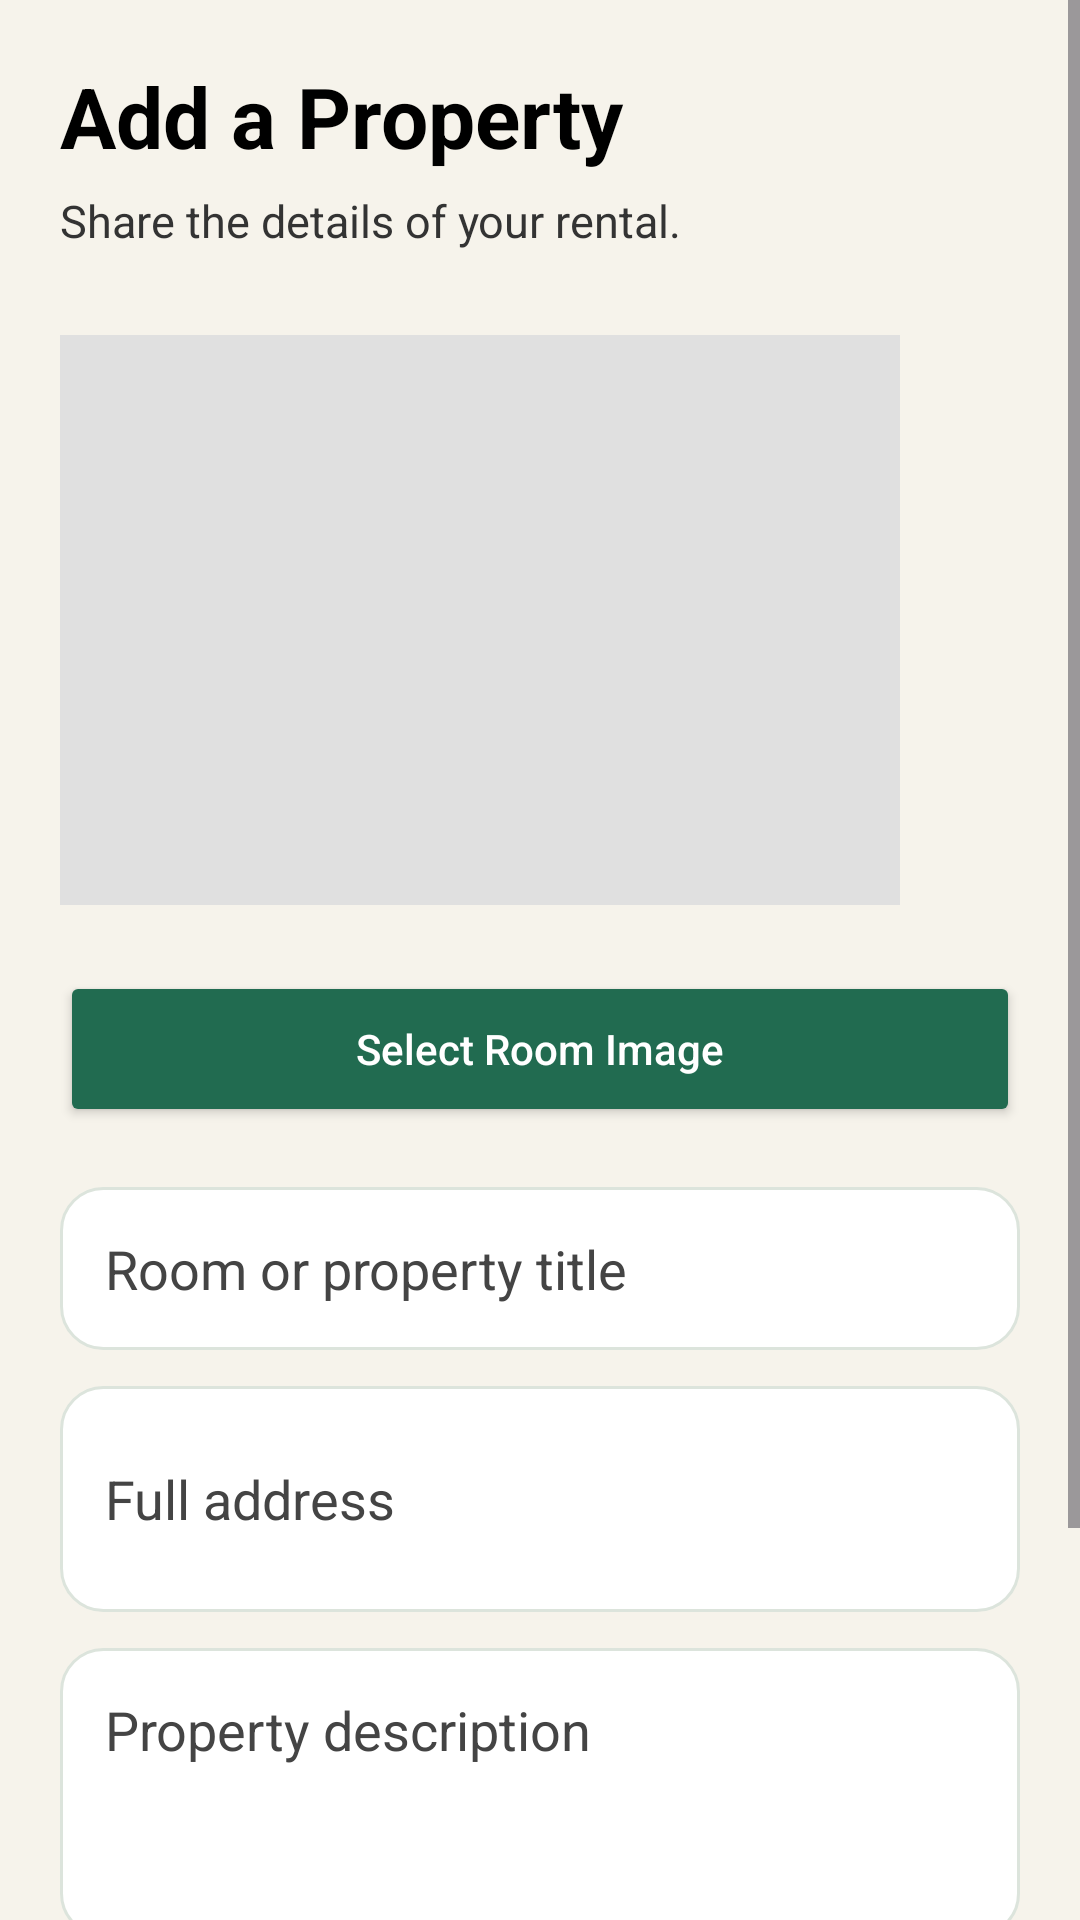

Here is an Android app screen rendered from its layout file. Give the layout XML and the strings, colors and styles it references.
<!-- AndroidManifest.xml: application theme Theme.Rental_System -->
<!-- res/layout/activity_add_room.xml -->
<?xml version="1.0" encoding="utf-8"?>
<ScrollView xmlns:android="http://schemas.android.com/apk/res/android"
    android:layout_width="match_parent"
    android:layout_height="match_parent"
    android:background="@color/rental_ivory"
    android:fillViewport="true">

    <LinearLayout
        android:layout_width="match_parent"
        android:layout_height="wrap_content"
        android:orientation="vertical"
        android:padding="20dp">

        <TextView
            android:layout_width="match_parent"
            android:layout_height="wrap_content"
            android:text="Add a Property"
            android:textColor="#000000"
            android:textSize="28sp"
            android:textStyle="bold"
            android:layout_marginBottom="6dp" />

        <TextView
            android:layout_width="match_parent"
            android:layout_height="wrap_content"
            android:text="Share the details of your rental."
            android:textColor="#333333"
            android:textSize="15sp"
            android:layout_marginBottom="18dp" />


        <HorizontalScrollView
            android:id="@+id/imageScrollView"
            android:layout_width="match_parent"
            android:layout_height="210dp"
            android:fillViewport="false"
            android:scrollbars="horizontal"
            android:overScrollMode="ifContentScrolls">

            <LinearLayout
                android:id="@+id/imagePreviewContainer"
                android:layout_width="wrap_content"
                android:layout_height="match_parent"
                android:orientation="horizontal"
                android:gravity="center_vertical">

                <ImageView
                    android:id="@+id/roomImage"
                    android:layout_width="280dp"
                    android:layout_height="190dp"
                    android:layout_marginEnd="10dp"
                    android:background="@drawable/room_placeholder"
                    android:scaleType="centerCrop"
                    android:contentDescription="Room photo 1" />

            </LinearLayout>

        </HorizontalScrollView>


        <Button
            android:id="@+id/btnSelectImage"
            android:layout_width="match_parent"
            android:layout_height="52dp"
            android:layout_marginTop="12dp"
            android:layout_marginBottom="20dp"
            android:backgroundTint="#216B50"
            android:text="Select Room Image"
            android:textColor="#FFFFFF"
            android:textAllCaps="false" />

        <EditText
            android:id="@+id/etTitle"
            android:layout_width="match_parent"
            android:layout_height="wrap_content"
            android:layout_marginBottom="12dp"
            android:background="@drawable/bg_rental_input"
            android:hint="Room or property title"
            android:inputType="textCapSentences"
            android:padding="15dp"
            android:textColor="#000000"
            android:textColorHint="#444444" />

        <EditText
            android:id="@+id/etAddress"
            android:layout_width="match_parent"
            android:layout_height="wrap_content"
            android:layout_marginBottom="12dp"
            android:background="@drawable/bg_rental_input"
            android:hint="Full address"
            android:inputType="textPostalAddress|textMultiLine"
            android:minLines="2"
            android:padding="15dp"
            android:textColor="#000000"
            android:textColorHint="#444444" />

        <EditText
            android:id="@+id/etDescription"
            android:layout_width="match_parent"
            android:layout_height="wrap_content"
            android:layout_marginBottom="12dp"
            android:background="@drawable/bg_rental_input"
            android:gravity="top"
            android:hint="Property description"
            android:inputType="textCapSentences|textMultiLine"
            android:minLines="3"
            android:padding="15dp"
            android:textColor="#000000"
            android:textColorHint="#444444" />

        <EditText
            android:id="@+id/etRent"
            android:layout_width="match_parent"
            android:layout_height="wrap_content"
            android:layout_marginBottom="18dp"
            android:background="@drawable/bg_rental_input"
            android:hint="Monthly rent (₹)"
            android:inputType="numberDecimal"
            android:padding="15dp"
            android:textColor="#000000"
            android:textColorHint="#444444" />

        <Button
            android:id="@+id/btnAddRoom"
            android:layout_width="match_parent"
            android:layout_height="54dp"
            android:backgroundTint="#216B50"
            android:text="Add Property"
            android:textAllCaps="false"
            android:textColor="#FFFFFF"
            android:textSize="16sp" />

        <ProgressBar
            android:id="@+id/progressBar"
            android:layout_width="wrap_content"
            android:layout_height="wrap_content"
            android:layout_gravity="center"
            android:layout_marginTop="16dp"
            android:visibility="gone" />

    </LinearLayout>
</ScrollView>
<!-- resources referenced by this layout -->
<resources>
  <color name="rental_ivory">#F6F3EB</color>
  <!-- drawable bg_rental_input (drawable) -->
  <shape xmlns:android="http://schemas.android.com/apk/res/android">
      <solid android:color="@color/rental_white"/>
      <corners android:radius="14dp"/>
      <stroke android:width="1dp" android:color="@color/rental_border"/>
  </shape>
  <!-- drawable room_placeholder (drawable) -->
  <shape xmlns:android="http://schemas.android.com/apk/res/android" android:shape="rectangle">
      <solid android:color="#E0E0E0"/>
  </shape>
  <style name="Theme.Rental_System" parent="Base.Theme.Rental_System" />
  <color name="rental_white">#FFFFFF</color>
  <color name="rental_border">#DCE4DC</color>
  <style name="Base.Theme.Rental_System" parent="Theme.Material3.Light.NoActionBar">
  
          <item name="colorPrimary">@color/rental_forest</item>
          <item name="colorOnPrimary">@color/white</item>
  
          <item name="colorSecondary">@color/rental_forest_dark</item>
          <item name="colorOnSecondary">@color/white</item>
  
          <item name="android:colorBackground">@color/rental_ivory</item>
          <item name="colorSurface">@color/rental_white</item>
          <item name="colorOnSurface">@color/rental_text</item>
  
          <item name="android:statusBarColor">@color/rental_forest_dark</item>
          <item name="android:navigationBarColor">@color/rental_forest_dark</item>
          <item name="android:windowLightStatusBar">false</item>
  
      </style>
  <color name="rental_forest">#173F35</color>
  <color name="white">#FFFFFFFF</color>
  <color name="rental_forest_dark">#102F28</color>
  <color name="rental_text">#253A31</color>
</resources>
